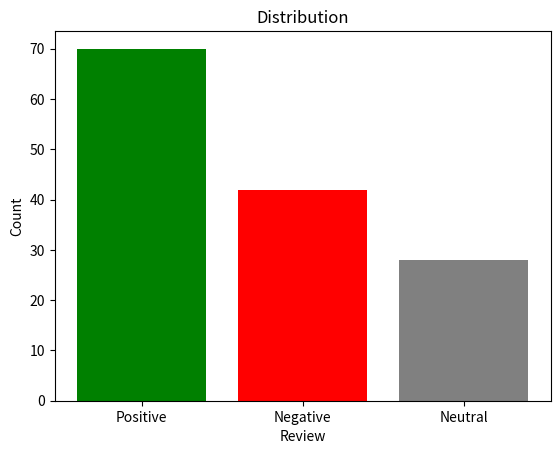

Generate this figure with matplotlib:
import pandas as pd
import matplotlib.pyplot as plt
data = [
    {"Comment": "I love this product!", "Review": "Positive", "Date": "2023-08-01"},
    {"Comment": "Terrible experience.", "Review": "Negative", "Date": "2020-07-02"},
    {"Comment": "Gret Product", "Review": "Positive", "Date": "2021-01-23"},
    {"Comment": "Nice.....!", "Review": "Positive", "Date": "2019-06-02"},
    {"Comment": "Best quality....", "Review": "Positive", "Date": "2021-10-05"},
    {"Comment": "Better", "Review": "Positive", "Date": "2022-11-12"},
    {"Comment": "Not reachable to my estimation", "Review": "Negative", "Date": "2022-04-22"},
    {"Comment": "Some better", "Review": "Negative", "Date": "2023-05-21"},
    {"Comment": "Okey", "Review": "Neutral", "Date": "2018-06-04"},
    {"Comment": "Need best", "Review": "Neutral", "Date": "2023-06-02"},
    {"Comment": "I love this product!", "Review": "Positive", "Date": "2023-08-01"},
    {"Comment": "Terrible experience.", "Review": "Negative", "Date": "2020-07-02"},
    {"Comment": "Gret Product", "Review": "Positive", "Date": "2021-01-23"},
    {"Comment": "Nice.....!", "Review": "Positive", "Date": "2019-06-02"},
    {"Comment": "Best quality....", "Review": "Positive", "Date": "2021-10-05"},
    {"Comment": "Better", "Review": "Positive", "Date": "2022-11-12"},
    {"Comment": "Not reachable to my estimation", "Review": "Negative", "Date": "2022-04-22"},
    {"Comment": "Some better", "Review": "Negative", "Date": "2023-05-21"},
    {"Comment": "Okey", "Review": "Neutral", "Date": "2018-06-04"},
    {"Comment": "Need best", "Review": "Neutral", "Date": "2023-06-02"},
    {"Comment": "I love this product!", "Review": "Positive", "Date": "2023-08-01"},
    {"Comment": "Terrible experience.", "Review": "Negative", "Date": "2020-07-02"},
    {"Comment": "Gret Product", "Review": "Positive", "Date": "2021-01-23"},
    {"Comment": "Nice.....!", "Review": "Positive", "Date": "2019-06-02"},
    {"Comment": "Best quality....", "Review": "Positive", "Date": "2021-10-05"},
    {"Comment": "Better", "Review": "Positive", "Date": "2022-11-12"},
    {"Comment": "Not reachable to my estimation", "Review": "Negative", "Date": "2022-04-22"},
    {"Comment": "Some better", "Review": "Negative", "Date": "2023-05-21"},
    {"Comment": "Okey", "Review": "Neutral", "Date": "2018-06-04"},
    {"Comment": "Need best", "Review": "Neutral", "Date": "2023-06-02"},
    {"Comment": "I love this product!", "Review": "Positive", "Date": "2023-08-01"},
    {"Comment": "Terrible experience.", "Review": "Negative", "Date": "2020-07-02"},
    {"Comment": "Gret Product", "Review": "Positive", "Date": "2021-01-23"},
    {"Comment": "Nice.....!", "Review": "Positive", "Date": "2019-06-02"},
    {"Comment": "Best quality....", "Review": "Positive", "Date": "2021-10-05"},
    {"Comment": "Better", "Review": "Positive", "Date": "2022-11-12"},
    {"Comment": "Not reachable to my estimation", "Review": "Negative", "Date": "2022-04-22"},
    {"Comment": "Some better", "Review": "Negative", "Date": "2023-05-21"},
    {"Comment": "Okey", "Review": "Neutral", "Date": "2018-06-04"},
    {"Comment": "Need best", "Review": "Neutral", "Date": "2023-06-02"},
    {"Comment": "I love this product!", "Review": "Positive", "Date": "2023-08-01"},
    {"Comment": "Terrible experience.", "Review": "Negative", "Date": "2020-07-02"},
    {"Comment": "Gret Product", "Review": "Positive", "Date": "2021-01-23"},
    {"Comment": "Nice.....!", "Review": "Positive", "Date": "2019-06-02"},
    {"Comment": "Best quality....", "Review": "Positive", "Date": "2021-10-05"},
    {"Comment": "Better", "Review": "Positive", "Date": "2022-11-12"},
    {"Comment": "Not reachable to my estimation", "Review": "Negative", "Date": "2022-04-22"},
    {"Comment": "Some better", "Review": "Negative", "Date": "2023-05-21"},
    {"Comment": "Okey", "Review": "Neutral", "Date": "2018-06-04"},
    {"Comment": "Need best", "Review": "Neutral", "Date": "2023-06-02"},
    {"Comment": "I love this product!", "Review": "Positive", "Date": "2023-08-01"},
    {"Comment": "Terrible experience.", "Review": "Negative", "Date": "2020-07-02"},
    {"Comment": "Gret Product", "Review": "Positive", "Date": "2021-01-23"},
    {"Comment": "Nice.....!", "Review": "Positive", "Date": "2019-06-02"},
    {"Comment": "Best quality....", "Review": "Positive", "Date": "2021-10-05"},
    {"Comment": "Better", "Review": "Positive", "Date": "2022-11-12"},
    {"Comment": "Not reachable to my estimation", "Review": "Negative", "Date": "2022-04-22"},
    {"Comment": "Some better", "Review": "Negative", "Date": "2023-05-21"},
    {"Comment": "Okey", "Review": "Neutral", "Date": "2018-06-04"},
    {"Comment": "Need best", "Review": "Neutral", "Date": "2023-06-02"},
    {"Comment": "I love this product!", "Review": "Positive", "Date": "2023-08-01"},
    {"Comment": "Terrible experience.", "Review": "Negative", "Date": "2020-07-02"},
    {"Comment": "Gret Product", "Review": "Positive", "Date": "2021-01-23"},
    {"Comment": "Nice.....!", "Review": "Positive", "Date": "2019-06-02"},
    {"Comment": "Best quality....", "Review": "Positive", "Date": "2021-10-05"},
    {"Comment": "Better", "Review": "Positive", "Date": "2022-11-12"},
    {"Comment": "Not reachable to my estimation", "Review": "Negative", "Date": "2022-04-22"},
    {"Comment": "Some better", "Review": "Negative", "Date": "2023-05-21"},
    {"Comment": "Okey", "Review": "Neutral", "Date": "2018-06-04"},
    {"Comment": "Need best", "Review": "Neutral", "Date": "2023-06-02"},
    {"Comment": "I love this product!", "Review": "Positive", "Date": "2023-08-01"},
    {"Comment": "Terrible experience.", "Review": "Negative", "Date": "2020-07-02"},
    {"Comment": "Gret Product", "Review": "Positive", "Date": "2021-01-23"},
    {"Comment": "Nice.....!", "Review": "Positive", "Date": "2019-06-02"},
    {"Comment": "Best quality....", "Review": "Positive", "Date": "2021-10-05"},
    {"Comment": "Better", "Review": "Positive", "Date": "2022-11-12"},
    {"Comment": "Not reachable to my estimation", "Review": "Negative", "Date": "2022-04-22"},
    {"Comment": "Some better", "Review": "Negative", "Date": "2023-05-21"},
    {"Comment": "Okey", "Review": "Neutral", "Date": "2018-06-04"},
    {"Comment": "Need best", "Review": "Neutral", "Date": "2023-06-02"},
    {"Comment": "I love this product!", "Review": "Positive", "Date": "2023-08-01"},
    {"Comment": "Terrible experience.", "Review": "Negative", "Date": "2020-07-02"},
    {"Comment": "Gret Product", "Review": "Positive", "Date": "2021-01-23"},
    {"Comment": "Nice.....!", "Review": "Positive", "Date": "2019-06-02"},
    {"Comment": "Best quality....", "Review": "Positive", "Date": "2021-10-05"},
    {"Comment": "Better", "Review": "Positive", "Date": "2022-11-12"},
    {"Comment": "Not reachable to my estimation", "Review": "Negative", "Date": "2022-04-22"},
    {"Comment": "Some better", "Review": "Negative", "Date": "2023-05-21"},
    {"Comment": "Okey", "Review": "Neutral", "Date": "2018-06-04"},
    {"Comment": "Need best", "Review": "Neutral", "Date": "2023-06-02"},
    {"Comment": "I love this product!", "Review": "Positive", "Date": "2023-08-01"},
    {"Comment": "Terrible experience.", "Review": "Negative", "Date": "2020-07-02"},
    {"Comment": "Gret Product", "Review": "Positive", "Date": "2021-01-23"},
    {"Comment": "Nice.....!", "Review": "Positive", "Date": "2019-06-02"},
    {"Comment": "Best quality....", "Review": "Positive", "Date": "2021-10-05"},
    {"Comment": "Better", "Review": "Positive", "Date": "2022-11-12"},
    {"Comment": "Not reachable to my estimation", "Review": "Negative", "Date": "2022-04-22"},
    {"Comment": "Some better", "Review": "Negative", "Date": "2023-05-21"},
    {"Comment": "Okey", "Review": "Neutral", "Date": "2018-06-04"},
    {"Comment": "Need best", "Review": "Neutral", "Date": "2023-06-02"},
    {"Comment": "I love this product!", "Review": "Positive", "Date": "2023-08-01"},
    {"Comment": "Terrible experience.", "Review": "Negative", "Date": "2020-07-02"},
    {"Comment": "Gret Product", "Review": "Positive", "Date": "2021-01-23"},
    {"Comment": "Nice.....!", "Review": "Positive", "Date": "2019-06-02"},
    {"Comment": "Best quality....", "Review": "Positive", "Date": "2021-10-05"},
    {"Comment": "Better", "Review": "Positive", "Date": "2022-11-12"},
    {"Comment": "Not reachable to my estimation", "Review": "Negative", "Date": "2022-04-22"},
    {"Comment": "Some better", "Review": "Negative", "Date": "2023-05-21"},
    {"Comment": "Okey", "Review": "Neutral", "Date": "2018-06-04"},
    {"Comment": "Need best", "Review": "Neutral", "Date": "2023-06-02"},
    {"Comment": "I love this product!", "Review": "Positive", "Date": "2023-08-01"},
    {"Comment": "Terrible experience.", "Review": "Negative", "Date": "2020-07-02"},
    {"Comment": "Gret Product", "Review": "Positive", "Date": "2021-01-23"},
    {"Comment": "Nice.....!", "Review": "Positive", "Date": "2019-06-02"},
    {"Comment": "Best quality....", "Review": "Positive", "Date": "2021-10-05"},
    {"Comment": "Better", "Review": "Positive", "Date": "2022-11-12"},
    {"Comment": "Not reachable to my estimation", "Review": "Negative", "Date": "2022-04-22"},
    {"Comment": "Some better", "Review": "Negative", "Date": "2023-05-21"},
    {"Comment": "Okey", "Review": "Neutral", "Date": "2018-06-04"},
    {"Comment": "Need best", "Review": "Neutral", "Date": "2023-06-02"},
    {"Comment": "I love this product!", "Review": "Positive", "Date": "2023-08-01"},
    {"Comment": "Terrible experience.", "Review": "Negative", "Date": "2020-07-02"},
    {"Comment": "Gret Product", "Review": "Positive", "Date": "2021-01-23"},
    {"Comment": "Nice.....!", "Review": "Positive", "Date": "2019-06-02"},
    {"Comment": "Best quality....", "Review": "Positive", "Date": "2021-10-05"},
    {"Comment": "Better", "Review": "Positive", "Date": "2022-11-12"},
    {"Comment": "Not reachable to my estimation", "Review": "Negative", "Date": "2022-04-22"},
    {"Comment": "Some better", "Review": "Negative", "Date": "2023-05-21"},
    {"Comment": "Okey", "Review": "Neutral", "Date": "2018-06-04"},
    {"Comment": "Need best", "Review": "Neutral", "Date": "2023-06-02"},
    {"Comment": "I love this product!", "Review": "Positive", "Date": "2023-08-01"},
    {"Comment": "Terrible experience.", "Review": "Negative", "Date": "2020-07-02"},
    {"Comment": "Gret Product", "Review": "Positive", "Date": "2021-01-23"},
    {"Comment": "Nice.....!", "Review": "Positive", "Date": "2019-06-02"},
    {"Comment": "Best quality....", "Review": "Positive", "Date": "2021-10-05"},
    {"Comment": "Better", "Review": "Positive", "Date": "2022-11-12"},
    {"Comment": "Not reachable to my estimation", "Review": "Negative", "Date": "2022-04-22"},
    {"Comment": "Some better", "Review": "Negative", "Date": "2023-05-21"},
    {"Comment": "Okey", "Review": "Neutral", "Date": "2018-06-04"},
    {"Comment": "Need best", "Review": "Neutral", "Date": "2023-06-02"},
]
df = pd.DataFrame(data)
sentiment_counts = df['Review'].value_counts()
plt.bar(sentiment_counts.index, sentiment_counts.values, color=['green', 'red', 'gray'])
plt.xlabel('Review')
plt.ylabel('Count')
plt.title('Distribution')
plt.show()
